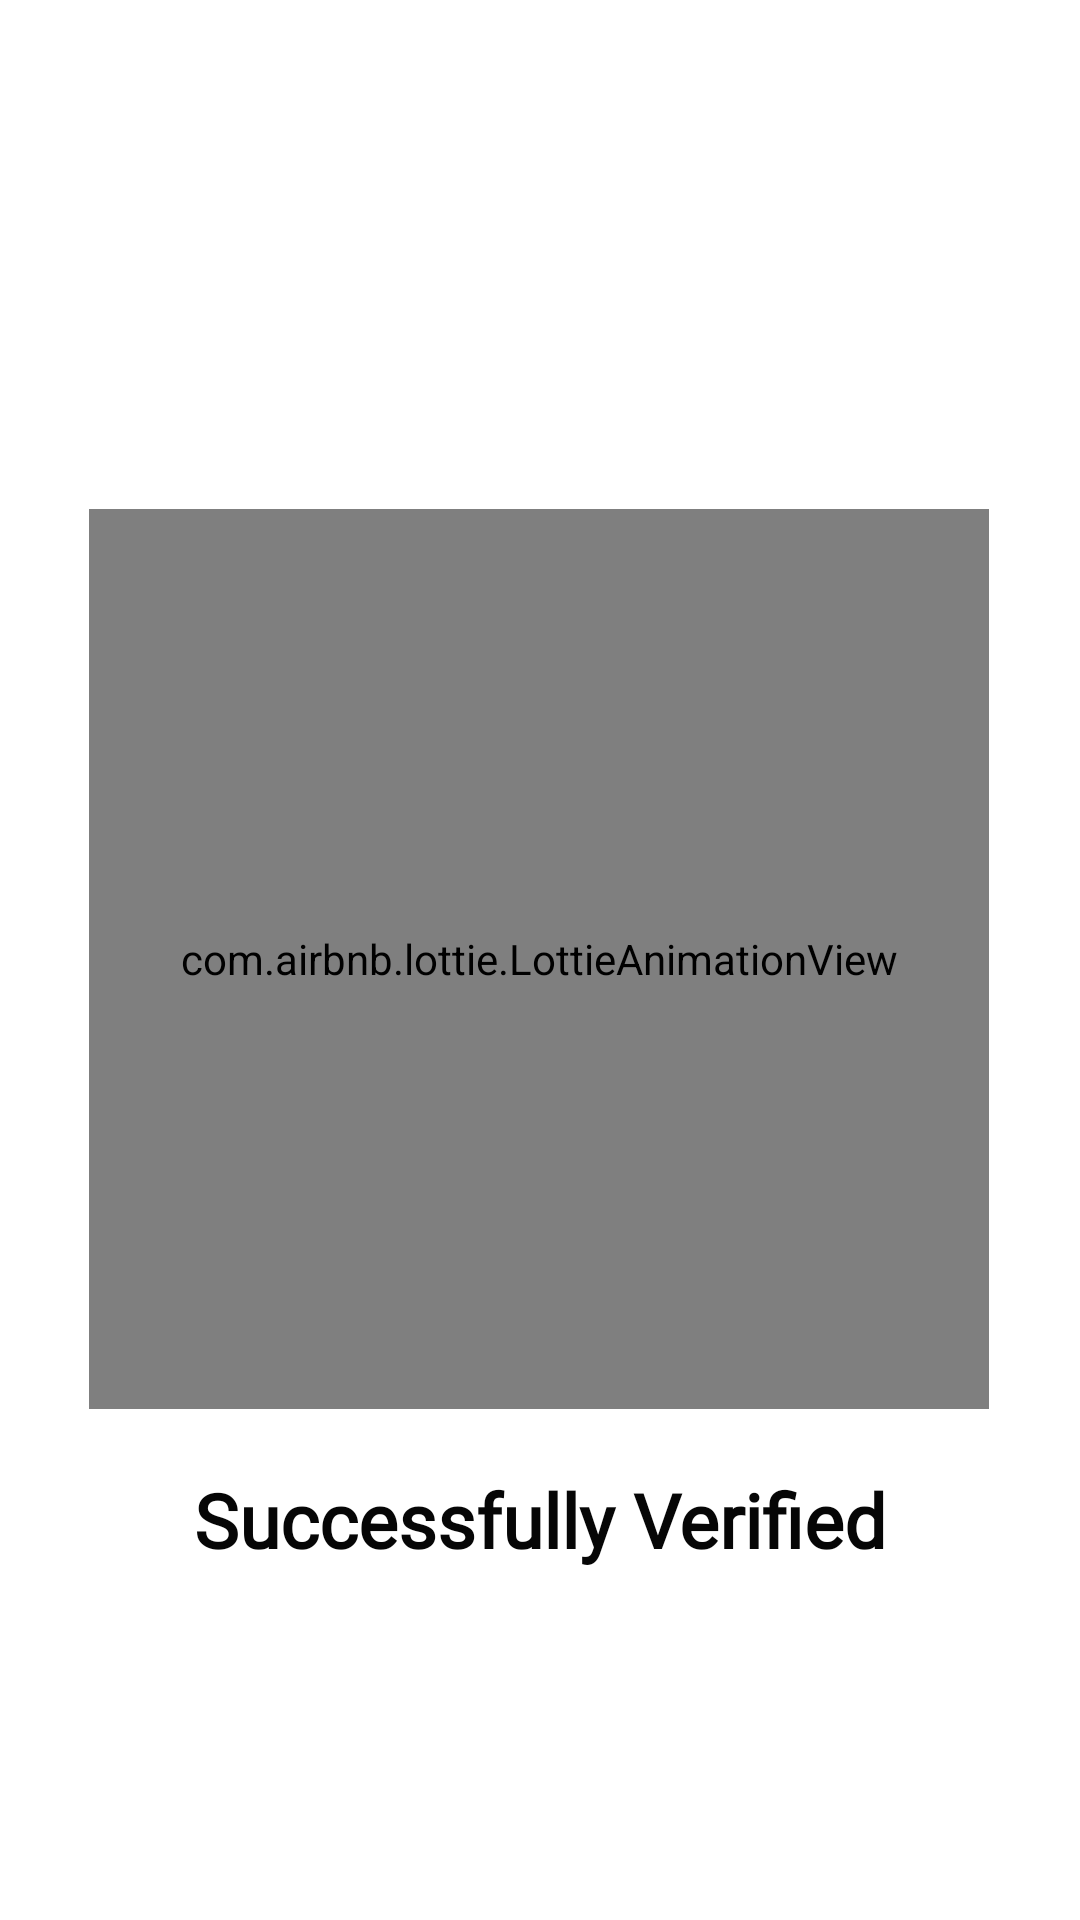

Produce the Android XML layout that renders to this screen, including the resource entries it uses.
<!-- AndroidManifest.xml: application theme Theme.School_App_Project -->
<!-- res/layout/activity_animation.xml -->
<?xml version="1.0" encoding="utf-8"?>
<androidx.constraintlayout.widget.ConstraintLayout xmlns:android="http://schemas.android.com/apk/res/android"
    xmlns:app="http://schemas.android.com/apk/res-auto"
    xmlns:tools="http://schemas.android.com/tools"
    android:layout_width="match_parent"
    android:layout_height="match_parent"
    tools:context=".AnimationActivity">

    <com.airbnb.lottie.LottieAnimationView
        android:id="@+id/animation_view"
        android:layout_width="300dp"
        android:layout_height="300dp"

        app:layout_constraintBottom_toBottomOf="parent"
        app:layout_constraintEnd_toEndOf="parent"
        app:layout_constraintHorizontal_bias="0.495"
        app:layout_constraintStart_toStartOf="parent"
        app:layout_constraintTop_toTopOf="parent"
        app:layout_constraintVertical_bias="0.499"
        app:lottie_rawRes="@raw/success_icon" />

    <TextView
        android:id="@+id/textView21"
        android:layout_width="wrap_content"
        android:layout_height="wrap_content"
        android:layout_marginTop="20dp"
        android:fontFamily="@font/quicksand_light"
        android:text="Successfully Verified"
        android:textColor="#060606"
        android:textSize="25dp"
        android:textStyle="bold"
        app:layout_constraintEnd_toEndOf="parent"
        app:layout_constraintStart_toStartOf="parent"
        app:layout_constraintTop_toBottomOf="@+id/animation_view" />


    // Loop indefinitely
    app:lottie_loop="true"
    // Start playing as soon as the animation is loaded
    app:lottie_autoPlay="true" />

</androidx.constraintlayout.widget.ConstraintLayout>
<!-- resources referenced by this layout -->
<resources>
  <style name="Theme.School_App_Project" parent="Theme.MaterialComponents.DayNight.DarkActionBar">
          
          <item name="colorPrimary">#0652EA</item>
          <item name="colorPrimaryVariant">#3377FF</item>
          <item name="colorOnPrimary">@color/white</item>
          
          <item name="colorSecondary">@color/teal_200</item>
          <item name="colorSecondaryVariant">@color/teal_700</item>
          <item name="colorOnSecondary">@color/black</item>
          
          <item name="android:statusBarColor" tools:targetApi="l">?attr/colorPrimaryVariant</item>
          
      </style>
  <!-- not gathered from this repository: default colours our renderer supplied (Android Studio template values) -->
  <color name="teal_200">#FF03DAC5</color>
  <color name="teal_700">#FF018786</color>
  <color name="black">#FF000000</color>
  <color name="white">#FFFFFFFF</color>
</resources>
